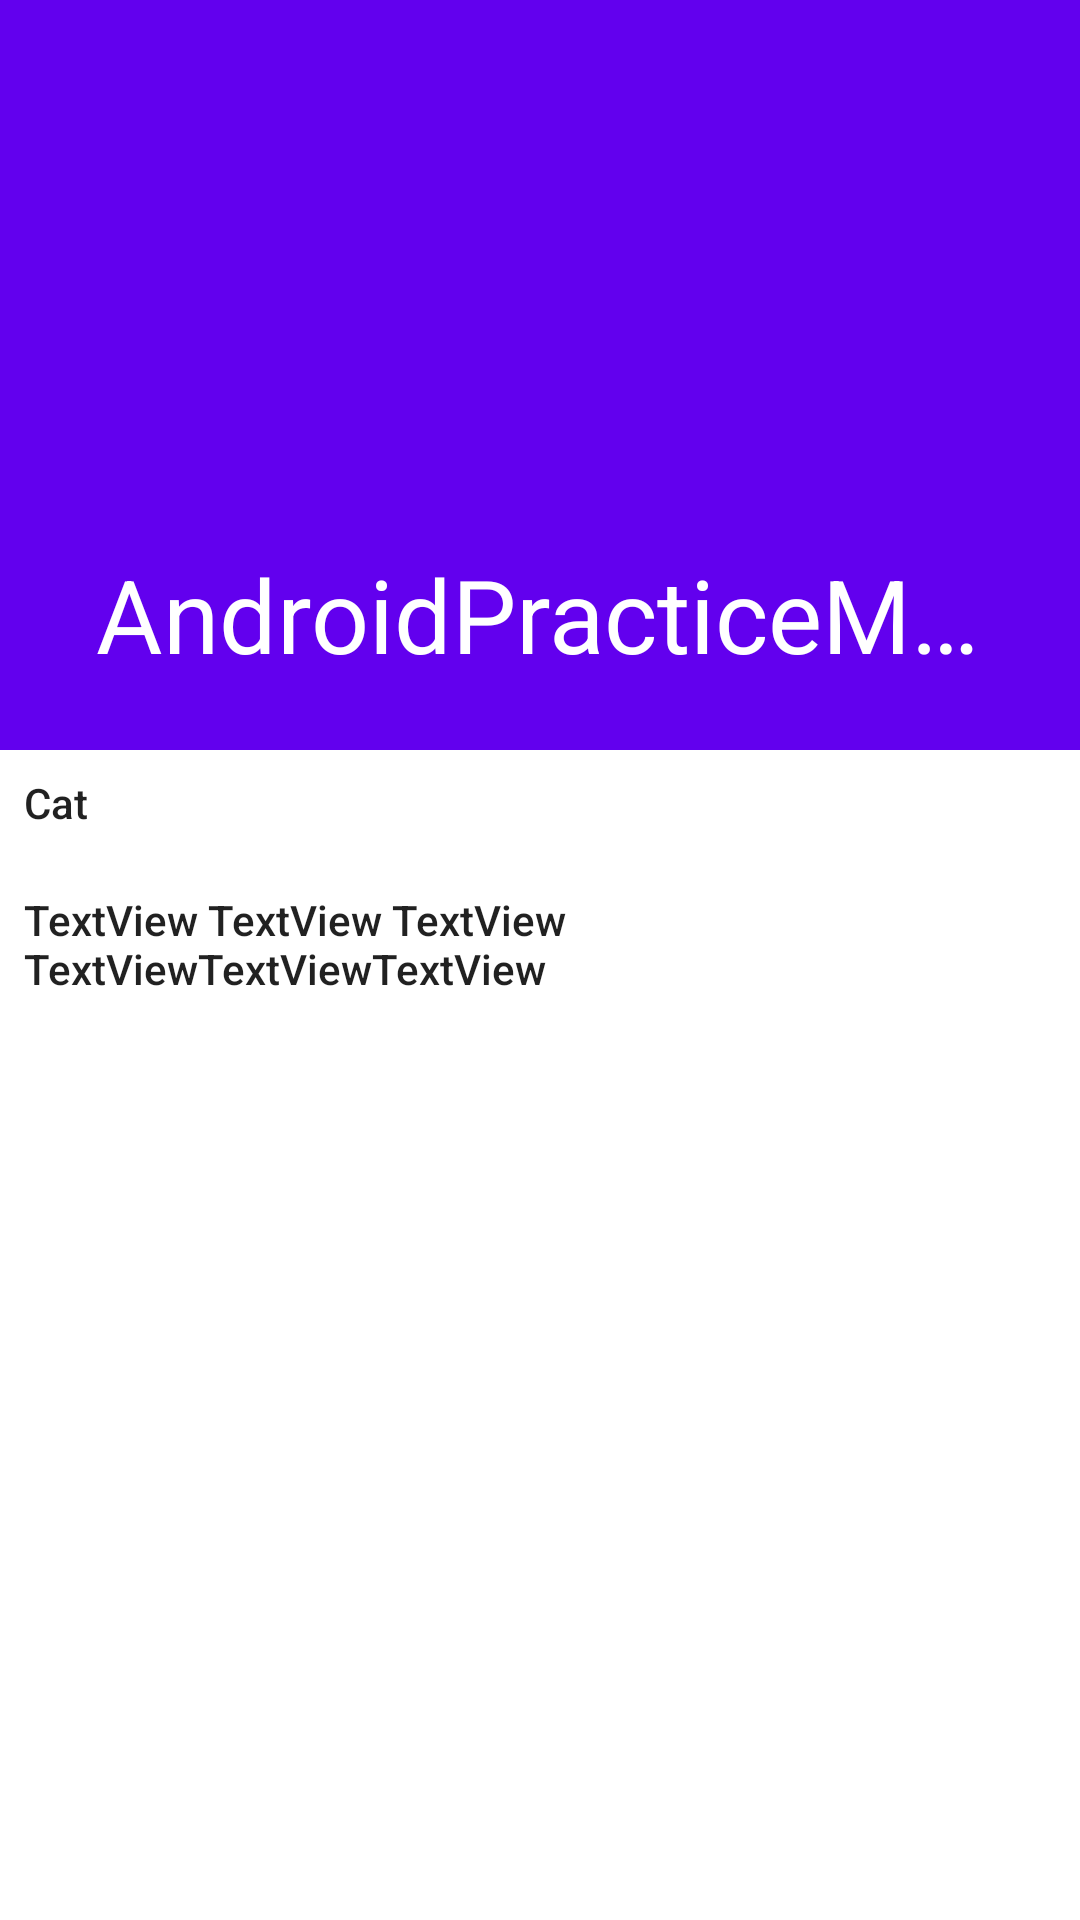

Here is an Android app screen rendered from its layout file. Give the layout XML and the strings, colors and styles it references.
<!-- AndroidManifest.xml: activity theme Theme.AndroidPracticeMVVM.NoActionBar -->
<!-- res/layout/activity_ingereidents.xml -->
<?xml version="1.0" encoding="utf-8"?>
<androidx.coordinatorlayout.widget.CoordinatorLayout xmlns:android="http://schemas.android.com/apk/res/android"
    xmlns:app="http://schemas.android.com/apk/res-auto"
    xmlns:tools="http://schemas.android.com/tools"
    android:layout_width="match_parent"
    android:layout_height="match_parent"
    tools:context=".ui.IngereidentsActivity">


        <com.google.android.material.appbar.AppBarLayout
            android:id="@+id/appBarLayout"
            android:layout_width="match_parent"
            android:layout_height="wrap_content"
            android:theme="@style/ThemeOverlay.AppCompat.Dark.ActionBar">

            <com.google.android.material.appbar.CollapsingToolbarLayout
                android:id="@+id/name"
                android:layout_width="match_parent"
                android:layout_height="wrap_content"
                app:contentScrim="@color/purple_200"
                app:layout_scrollFlags="scroll|snap|exitUntilCollapsed"
                app:title="@string/app_name"
                app:collapsedTitleTextColor="@color/black">

                <ImageView
                    android:id="@+id/imageViewMain"
                    android:layout_width="match_parent"
                    android:layout_height="250dp"
                    android:scaleType="centerCrop"
                    android:src="@drawable/ic_launcher_background"
                    app:layout_collapseMode="parallax" />

                <androidx.appcompat.widget.Toolbar
                    android:layout_width="match_parent"
                    android:layout_height="?attr/actionBarSize"
                    app:titleTextColor="@color/black"
                    app:layout_collapseMode="pin"/>

            </com.google.android.material.appbar.CollapsingToolbarLayout>

        </com.google.android.material.appbar.AppBarLayout>

        <androidx.core.widget.NestedScrollView
            android:layout_width="match_parent"
            android:layout_height="wrap_content"
            app:layout_behavior="@string/appbar_scrolling_view_behavior">

            <LinearLayout
                android:layout_width="match_parent"
                android:layout_height="wrap_content"
                android:orientation="vertical"
                android:padding="8dp">

                <TextView
                    android:layout_width="match_parent"
                    android:layout_height="wrap_content"
                    android:text="Name"
                    android:visibility="gone"
                    android:textAppearance="@style/TextAppearance.AppCompat.Display1" />

                <TextView
                    android:id="@+id/cat"
                    android:layout_width="match_parent"
                    android:layout_height="wrap_content"
                    android:text="Cat"
                    android:textAppearance="@style/TextAppearance.AppCompat.Body2" />

                <LinearLayout
                    android:id="@+id/ingr"
                    android:layout_width="match_parent"
                    android:layout_height="match_parent"
                    android:layout_marginTop="10dp"
                    android:layout_marginBottom="10dp"
                    android:orientation="vertical">

                </LinearLayout>

                <TextView
                    android:id="@+id/instructions"
                    android:layout_width="match_parent"
                    android:layout_height="wrap_content"
                    android:text="TextView TextView TextView TextViewTextViewTextView"
                    android:textAppearance="@style/TextAppearance.AppCompat.Body2" />

            </LinearLayout>
        </androidx.core.widget.NestedScrollView>



</androidx.coordinatorlayout.widget.CoordinatorLayout>
<!-- resources referenced by this layout -->
<resources>
  <string name="app_name">AndroidPracticeMVVM</string>
  <style name="Theme.AndroidPracticeMVVM.NoActionBar">
          <item name="windowActionBar">false</item>
          <item name="windowNoTitle">true</item>
      </style>
  <!-- not gathered from this repository: default colours our renderer supplied (Android Studio template values) -->
  <color name="purple_200">#FFBB86FC</color>
  <color name="black">#FF000000</color>
</resources>
